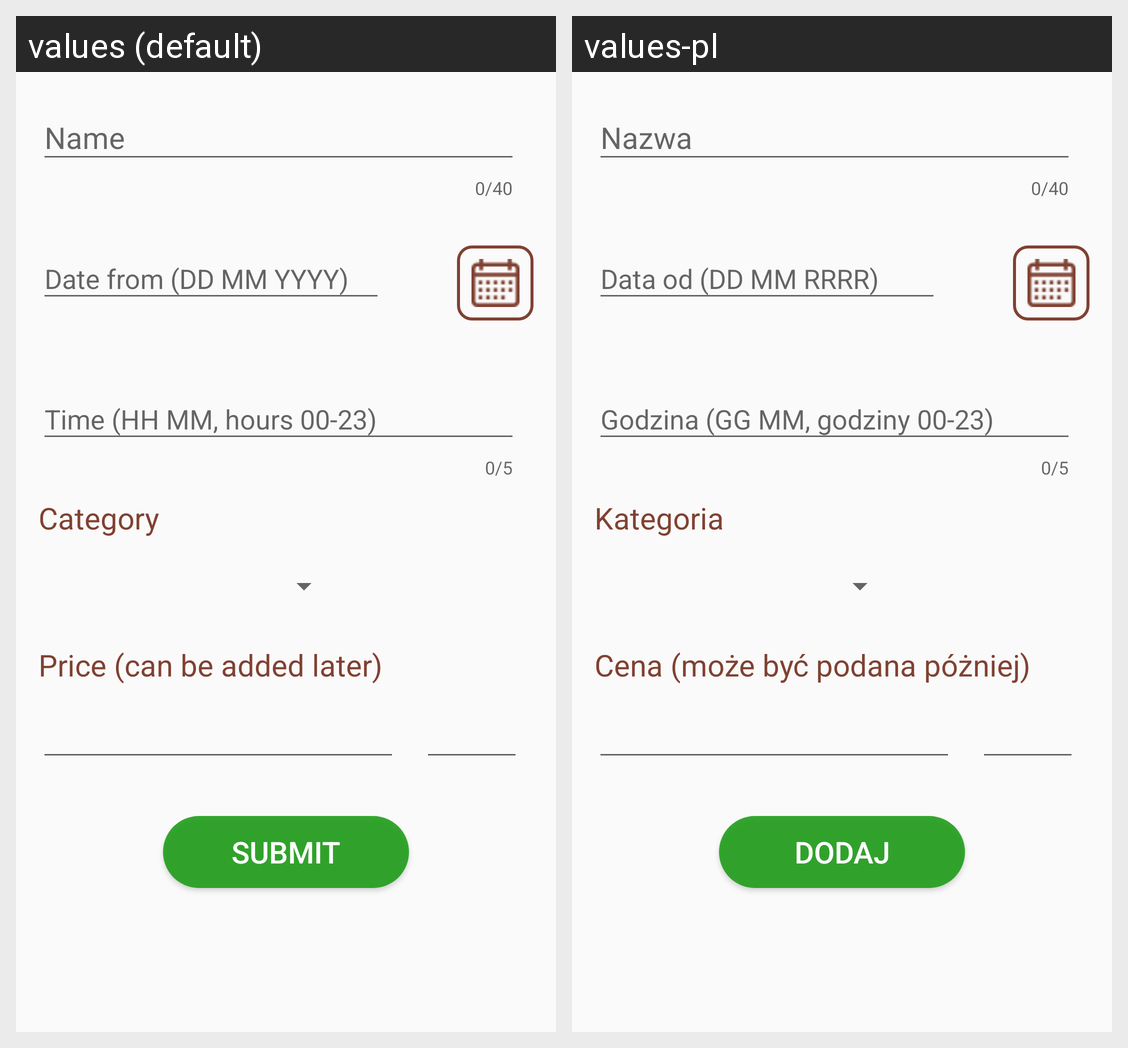

Translations of the strings shown on this Android screen, per locale in the grid:
Android screen res/layout/activity_add_new_przejazd.xml rendered under 2 locales, left to right: values (default), values-pl. Device: Nexus 5 (rendered at 1080×1920; each locale shown at half size, 540×960, under a caption strip naming it); theme AppTheme.
Strings drawn on this screen, with the default value and each locale's value (text and hints the layout hard-codes, and strings that could not be matched under every locale, appear in the picture but are not listed):

categorylabel
  values: Category
  values-pl: Kategoria

pricetextviewlabel
  values: Price (can be added later)
  values-pl: Cena (może być podana póżniej)

submittext
  values: Submit
  values-pl: Dodaj
